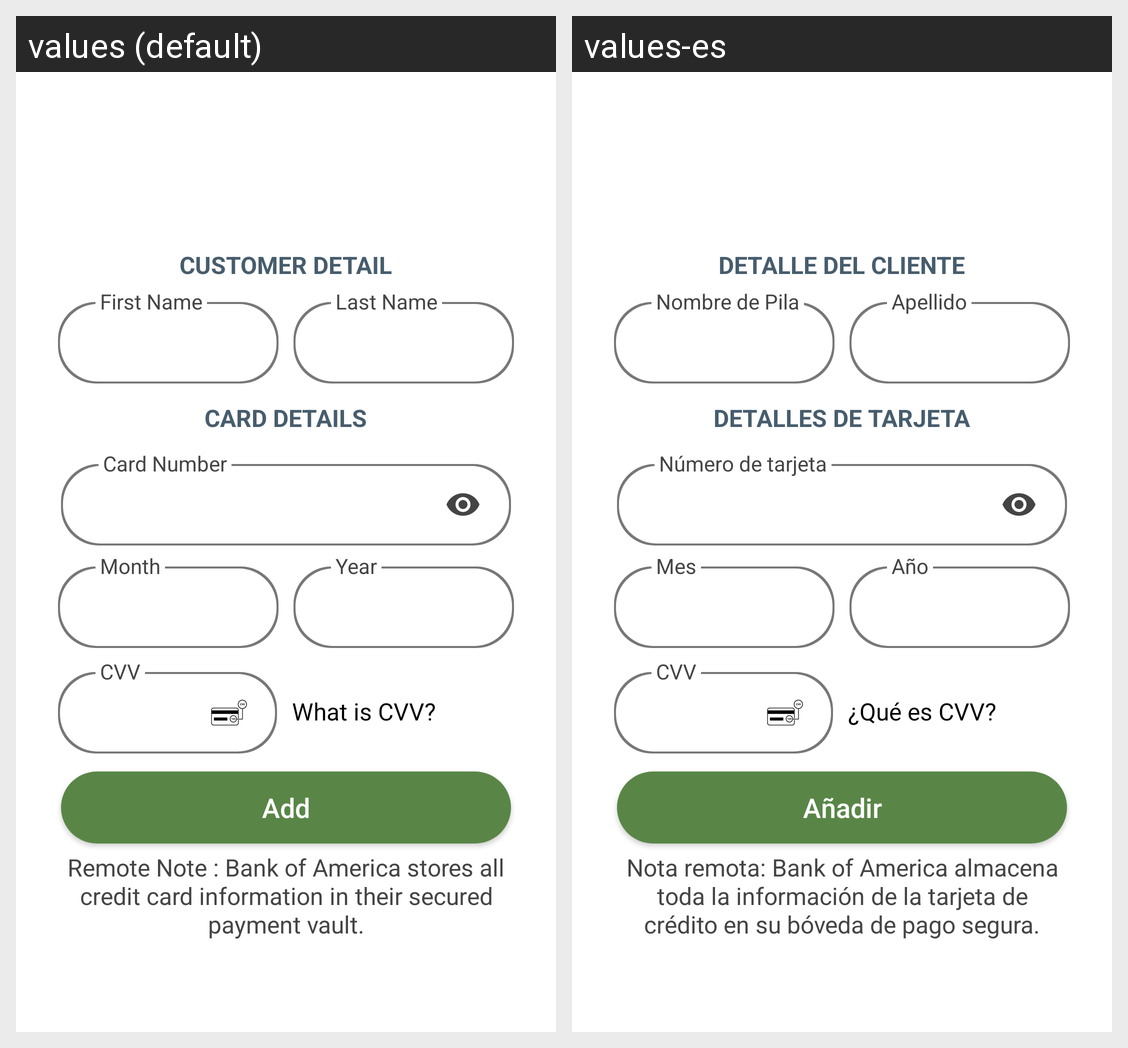

The Android screen above is rendered under two locales of the same app. Produce the string resources it draws, with the default and per-locale values.
Android screen res/layout/fragment_payment_method.xml rendered under 2 locales, left to right: values (default), values-es. Device: Nexus 5 (rendered at 1080×1920; each locale shown at half size, 540×960, under a caption strip naming it); theme AppTheme.
Strings drawn on this screen, with the default value and each locale's value (text and hints the layout hard-codes, and strings that could not be matched under every locale, appear in the picture but are not listed):

customer_detail
  values: Customer Detail
  values-es: Detalle del cliente

pay_firstname
  values: First Name
  values-es: Nombre de Pila

pay_lastname
  values: Last Name
  values-es: Apellido

card_details
  values: Card details
  values-es: Detalles de tarjeta

card_number
  values: Card Number
  values-es: Número de tarjeta

mm
  values: Month
  values-es: Mes

yyyy
  values: Year
  values-es: Año

cvv
  values: CVV
  values-es: CVV  [not translated; the default value is used]

what_is_cvv
  values: What is CVV?
  values-es: ¿Qué es CVV?

add
  values: Add
  values-es: Añadir

card_note
  values: Remote Note : Bank of America stores all credit card information in their secured payment vault.
  values-es: Nota remota: Bank of America almacena toda la información de la tarjeta de crédito en su bóveda de pago segura.
